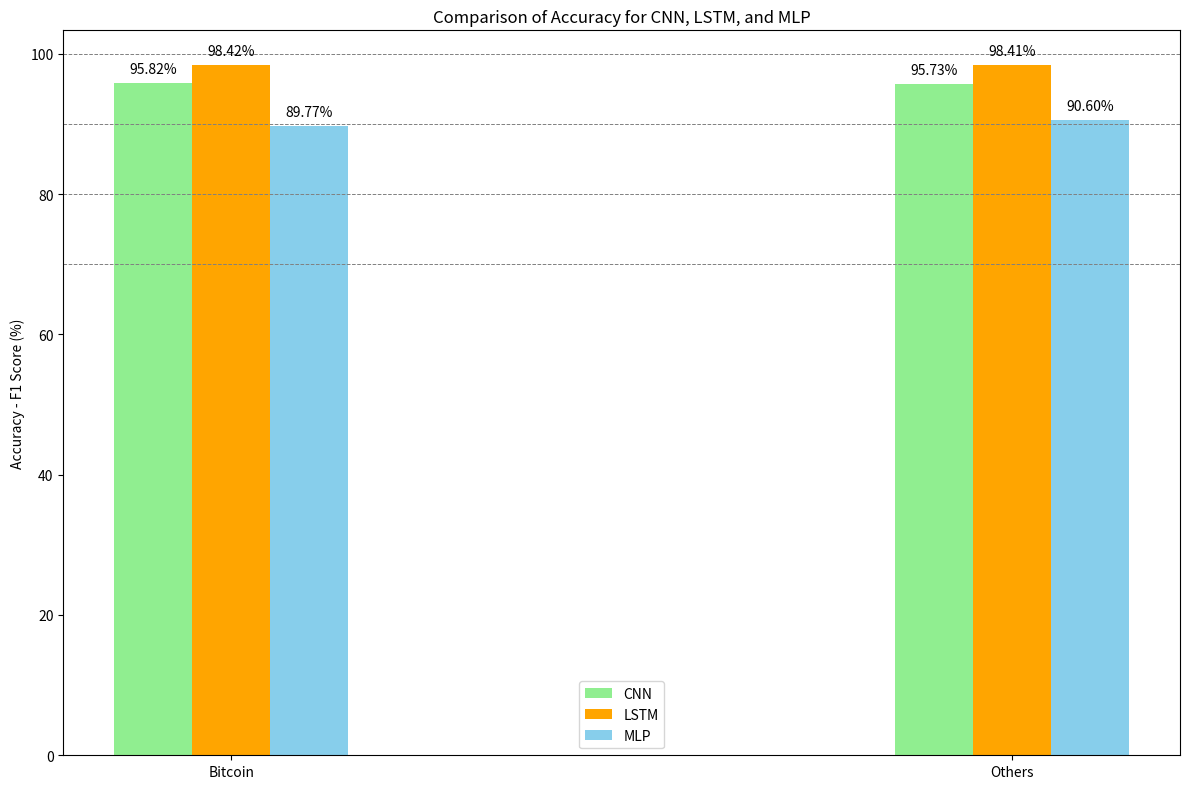

Python code for this plot:
import matplotlib.pyplot as plt
import numpy as np

# Data for the bar graph
applications = ["Bitcoin", "Others"]
#cnn_accuracies = [91.84, 94.51, 92.14, 98.29, 86.86, 93.16, 99]
#lstm_accuracies = [86.04, 85.8, 80.31, 88.14, 80.96, 75.09, 98.35]
#mlp_accuracies = [71.25, 56.42, 72.74, 74.9, 74.59, 55.86, 79.25]

mlp_accuracies = [89.77, 90.6]
lstm_accuracies = [98.42, 98.41]
cnn_accuracies = [95.82, 95.73]

# Plotting
plt.figure(figsize=(12, 8))
bar_width = 0.10  # Width of bars
index = np.arange(len(applications))

# Bars for each model
cnn_bars = plt.bar(index + 1 * bar_width, cnn_accuracies, bar_width, label='CNN', color='lightgreen')
lstm_bars = plt.bar(index + 2 * bar_width, lstm_accuracies, bar_width, label='LSTM', color='orange')
mlp_bars = plt.bar(index + 3 * bar_width, mlp_accuracies, bar_width, label='MLP', color='skyblue')





# Labels, Title, and Legend
plt.ylabel('Accuracy - F1 Score (%)')
plt.title('Comparison of Accuracy for CNN, LSTM, and MLP')
plt.xticks(index + 2 * bar_width, applications)
plt.legend()

# Adding grid lines at specific levels
plt.axhline(y=70, color='grey', linestyle='--', linewidth=0.7)
plt.axhline(y=80, color='grey', linestyle='--', linewidth=0.7)
plt.axhline(y=90, color='grey', linestyle='--', linewidth=0.7)
plt.axhline(y=100, color='grey', linestyle='--', linewidth=0.7)

# Adding values with percentage sign on top of each bar
for bar in cnn_bars:
    yval = bar.get_height()
    plt.text(bar.get_x() + bar.get_width() / 2, yval + 1, f'{yval:.2f}%', ha='center', va='bottom')

for bar in lstm_bars:
    yval = bar.get_height()
    plt.text(bar.get_x() + bar.get_width() / 2, yval + 1, f'{yval:.2f}%', ha='center', va='bottom')

for bar in mlp_bars:
    yval = bar.get_height()
    plt.text(bar.get_x() + bar.get_width() / 2, yval + 1, f'{yval:.2f}%', ha='center', va='bottom')

plt.tight_layout()
plt.show()

